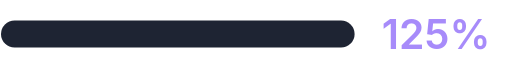
t = 0.00 s
t = 0.20 s: frame unchanged from t = 0.00 s, image omitted
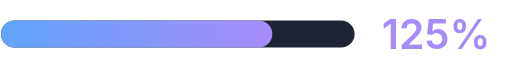
t = 0.50 s
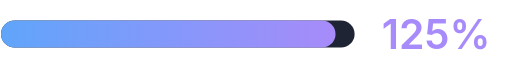
t = 0.80 s
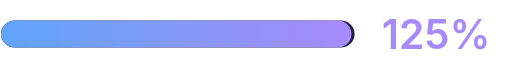
t = 1.10 s
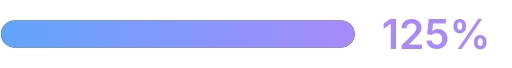
t = 1.40 s

The animated SVG that drew these frames (rendered in a browser with its animation timeline set to each time). Animation: 1 SMIL element (animate=1); one cycle of 1.40 s.

<svg xmlns="http://www.w3.org/2000/svg" width="150" height="20" viewBox="0 0 150 20" font-family="Inter,'Segoe UI',Helvetica,Arial,sans-serif">
<defs><linearGradient id="g" x1="0" y1="0" x2="1" y2="0"><stop offset="0" stop-color="#60a5fa"/><stop offset="1" stop-color="#a78bfa"/></linearGradient></defs>
<rect x="0" y="6" width="104" height="8" rx="4" fill="#1e2433"/>
<rect x="0" y="6" width="0" height="8" rx="4" fill="url(#g)"><animate attributeName="width" from="0" to="104.0" dur="1.2s" begin="0.2s" fill="freeze" calcMode="spline" keySplines=".2 .8 .2 1" keyTimes="0;1"/></rect>
<text x="112" y="14.5" font-size="12" font-weight="600" fill="#a78bfa">125%</text>
</svg>
